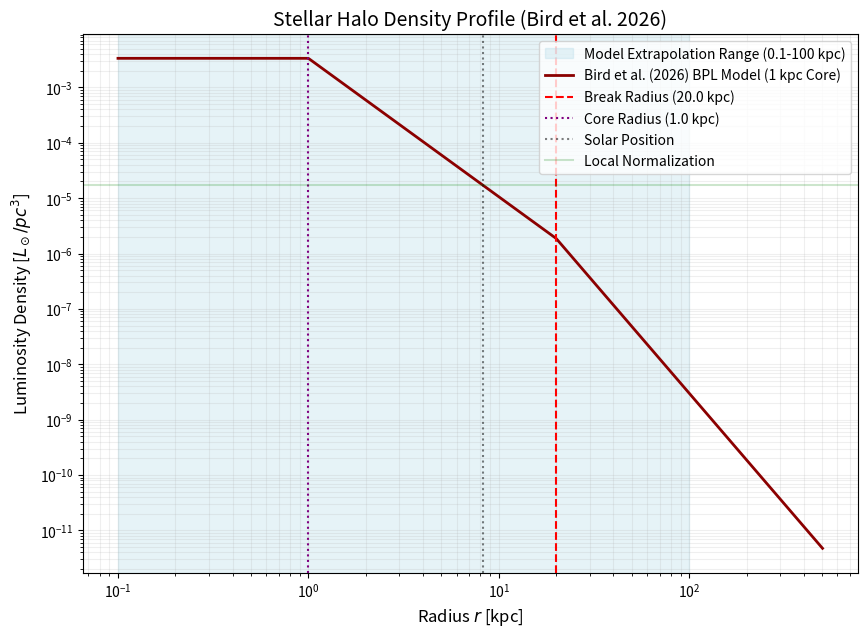

Generate this figure with matplotlib: (Note: this script raises an exception after producing the figure.)
import numpy as np
import matplotlib.pyplot as plt
from scipy.integrate import quad

def calculate_bird2026_halo():
    # Parameters from Bird et al. (2026) (submitted)
    # Model: Spherical Broken Power Law
    alpha_in = 2.5
    alpha_out = 4.0
    r_break = 20.0
    r_core = 1.0   # 1 kpc constant density core (project requirement)
    q = 1.0        # Spherical halo
    p = 1.0        # Spherical halo
    R_sun = 8.275 

    # User local norm
    rho_local_Lsun_pc3 = 1.7e-5
    rho_local_Lsun_kpc3 = rho_local_Lsun_pc3 * (1000**3)

    # Broken Power Law Profile with Core
    def profile(r):
        r_eff = max(r, r_core)
        if r_eff < r_break:
            return r_eff**-alpha_in
        else:
            return (r_break**(alpha_out - alpha_in)) * (r_eff**-alpha_out)

    # Normalization at the Sun
    norm_at_sun = profile(R_sun)
    rho_0 = rho_local_Lsun_kpc3 / norm_at_sun

    # Numerical Integration for Luminosity
    def integrand(r):
        return profile(r) * r**2
    
    # Integrate from 0 to 100 kpc (paper limit)
    res_100, _ = quad(integrand, 0.0, 100.0)
    L_100 = 4 * np.pi * q * rho_0 * res_100

    # Integrate from 0 to 500 kpc (code comparison limit)
    res_500, _ = quad(integrand, 0.0, 500.0)
    L_500 = 4 * np.pi * q * rho_0 * res_500

    print(f"--- Bird et al. (2026): Galactic Stellar Halo Luminosity Function ---")
    print(f"Model:                Spherical Broken Power Law")
    print(f"Central Norm (rho_0): {rho_0:.2e} Lsun/kpc^3")
    print(f"Luminosity (to 100kpc):{L_100:.2e} Lsun (matches paper 4.6e+08 Lsun)")
    print(f"Luminosity (to 500kpc):{L_500:.2e} Lsun")
    print(f"Inner Slope (alpha_in):{alpha_in}")
    print(f"Outer Slope (alpha_out):{alpha_out}")
    print(f"Break Radius:          {r_break} kpc")
    print(f"Core Radius:          {r_core} kpc")
    print(f"Flattening (q):       {q} (Spherical)")
    print(f"Model Extrapolation Range: 0.1 - 100 kpc")
    print(f"------------------------------------------------------------------")

    # Plotting
    r_vals = np.logspace(-1, 2.7, 500)
    rho_vals = np.array([rho_0 * profile(r) for r in r_vals])

    plt.figure(figsize=(10, 7))
    plt.axvspan(0.1, 100, color='lightblue', alpha=0.3, label='Model Extrapolation Range (0.1-100 kpc)')
    plt.loglog(r_vals, rho_vals / (1000**3), color='darkred', linewidth=2, label='Bird et al. (2026) BPL Model (1 kpc Core)')
    
    # Markers
    plt.axvline(r_break, color='red', linestyle='--', label=f'Break Radius ({r_break} kpc)')
    plt.axvline(r_core, color='purple', linestyle=':', label=f'Core Radius ({r_core} kpc)')
    plt.axvline(R_sun, color='black', linestyle=':', alpha=0.5, label='Solar Position')
    plt.axhline(rho_local_Lsun_pc3, color='green', linestyle='-', alpha=0.2, label='Local Normalization')

    plt.title('Stellar Halo Density Profile (Bird et al. 2026)', fontsize=14)
    plt.xlabel('Radius $r$ [kpc]', fontsize=12)
    plt.ylabel('Luminosity Density [$L_\\odot/pc^3$]', fontsize=12)
    plt.legend(frameon=True)
    plt.grid(True, which="both", ls="-", alpha=0.2)
    
    plt.savefig('assets/bird2026_density_profile.png', dpi=300)
    print("Plot saved to: assets/bird2026_density_profile.png")

if __name__ == "__main__":
    calculate_bird2026_halo()
